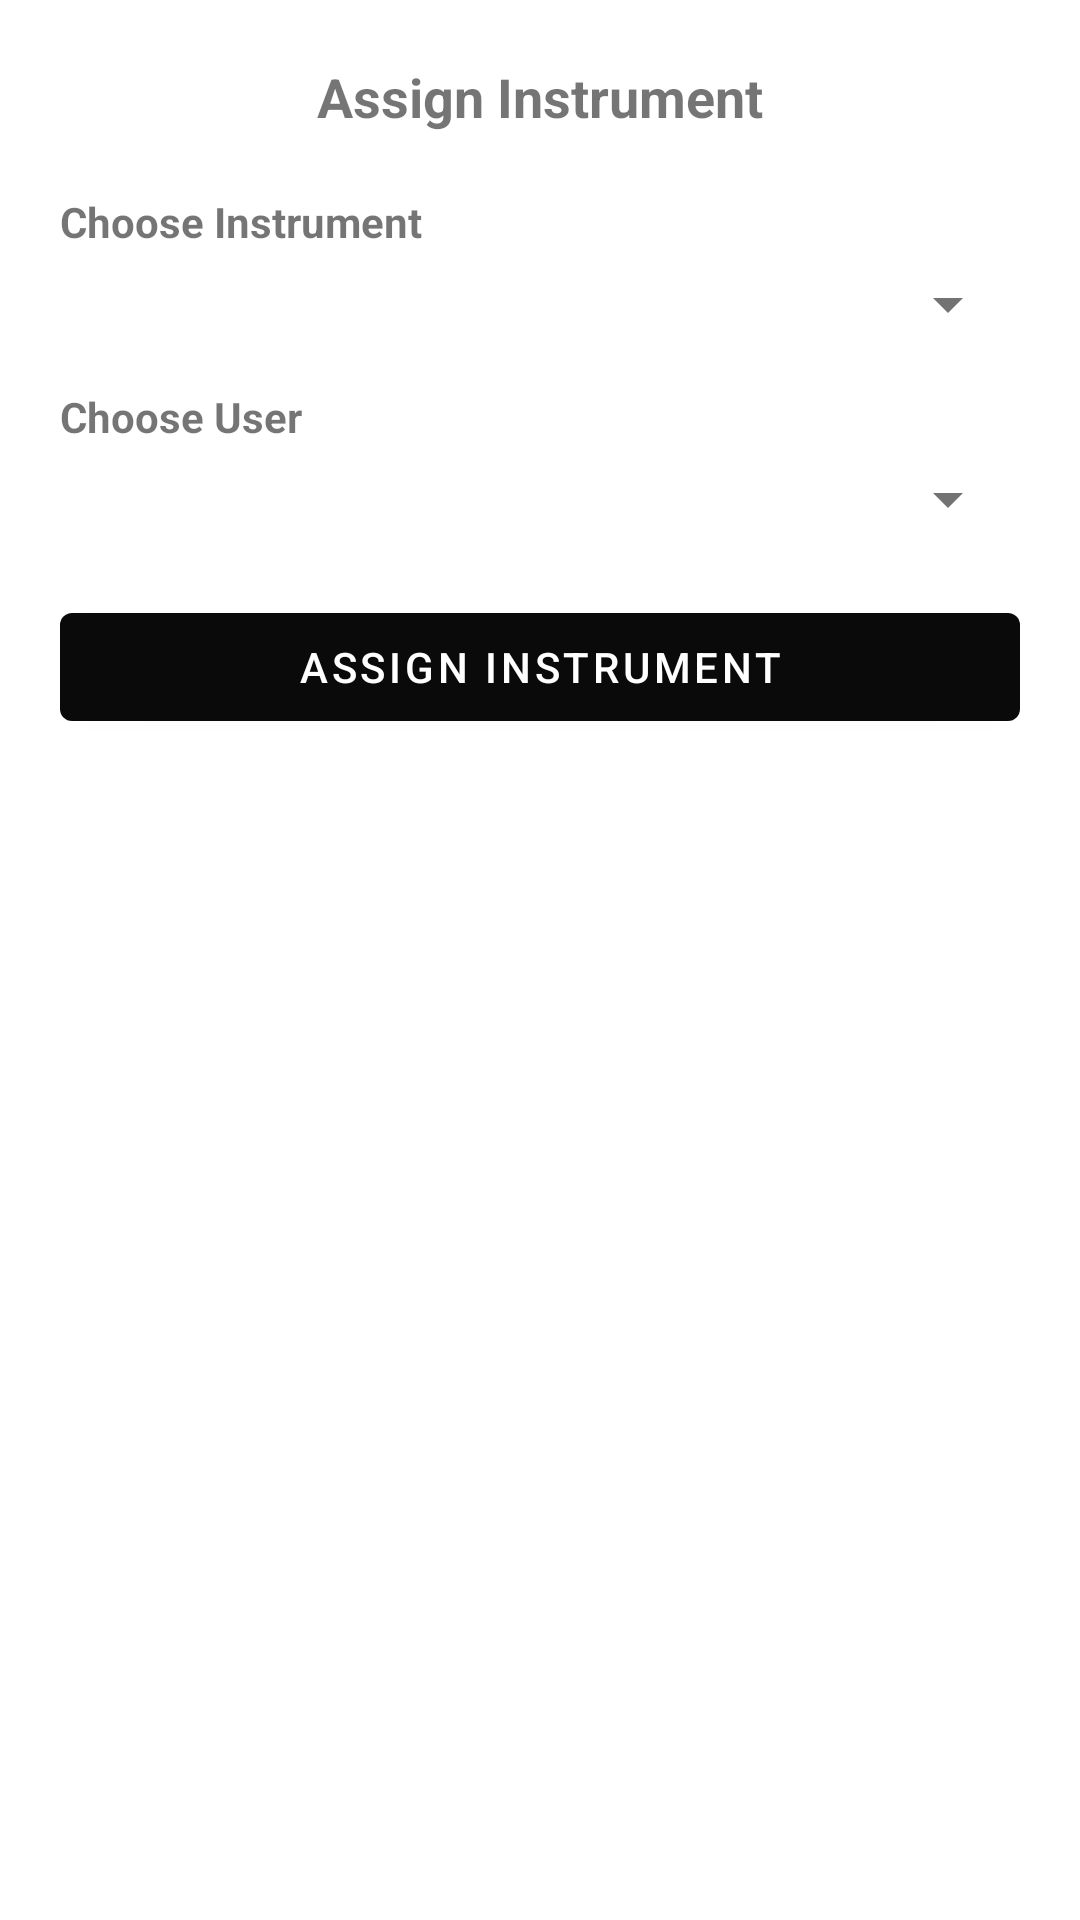

This screen was rendered from an Android layout file. Write that file and the resources it references.
<!-- AndroidManifest.xml: application theme Theme.MusicClub -->
<!-- res/layout/dialog_assign_instrument.xml -->
<?xml version="1.0" encoding="utf-8"?>
<LinearLayout xmlns:android="http://schemas.android.com/apk/res/android"
    xmlns:app="http://schemas.android.com/apk/res-auto"
    android:layout_width="match_parent"
    android:layout_height="wrap_content"
    android:orientation="vertical"
    android:padding="20dp">

    <TextView
        android:layout_width="wrap_content"
        android:layout_height="wrap_content"
        android:text="Assign Instrument"
        android:textStyle="bold"
        android:textSize="18sp"
        android:layout_gravity="center"
        android:layout_marginBottom="12dp"/>

    
    <TextView
        android:layout_width="wrap_content"
        android:layout_height="wrap_content"
        android:text="Choose Instrument"
        android:textStyle="bold"
        android:layout_marginTop="8dp"/>

    <Spinner
        android:id="@+id/spInstrument"
        android:layout_width="match_parent"
        android:layout_height="wrap_content"
        android:layout_marginTop="6dp"/>

    
    <TextView
        android:layout_width="wrap_content"
        android:layout_height="wrap_content"
        android:text="Choose User"
        android:textStyle="bold"
        android:layout_marginTop="16dp"/>

    <Spinner
        android:id="@+id/spUser"
        android:layout_width="match_parent"
        android:layout_height="wrap_content"
        android:layout_marginTop="6dp"/>

    <com.google.android.material.button.MaterialButton
    android:id="@+id/btnAssignInstrumentDialog"
    android:layout_width="match_parent"
    android:layout_height="wrap_content"
    android:text="Assign Instrument"
    style="@style/Widget.MaterialComponents.Button"
    android:layout_marginTop="20dp"/>

</LinearLayout>
<!-- resources referenced by this layout -->
<resources>
  <style name="Theme.MusicClub" parent="Theme.MaterialComponents.DayNight.NoActionBar">
  
          
          <item name="colorPrimary">@color/colorPrimary</item>
          <item name="colorPrimaryVariant">@color/colorPrimary</item>
          <item name="colorSecondary">@color/colorSecondary</item>
          <item name="colorSecondaryVariant">@color/colorSecondary</item>
          <item name="colorAccent">@color/colorAccent</item>
  
          
          <item name="android:windowBackground">@color/bg_main_light</item>
          <item name="colorSurface">@color/bg_surface_light</item>
  
          
          <item name="android:textColorPrimary">@color/text_primary_light</item>
          <item name="android:textColorSecondary">@color/text_secondary_light</item>
          <item name="colorOnSurfaceVariant">@color/text_secondary_light</item>
  
  
          
          <item name="android:statusBarColor">@color/bg_main_light</item>
          <item name="android:windowLightStatusBar">true</item>
  
          
          <item name="materialButtonStyle">@style/Widget.MusicTeam.Button</item>
  
          
          <item name="textInputStyle">@style/Widget.MusicTeam.TextInput</item>
  
          
          <item name="android:windowActionBar">false</item>
          <item name="android:windowNoTitle">true</item>
          <item name="dividerColor">@color/divider_light</item>
      </style>
  <color name="colorPrimary">#0A0A0A</color>
  <color name="colorSecondary">#F5F5F5</color>
  <color name="colorAccent">#737373</color>
  <color name="bg_main_light">#FFFFFF</color>
  <color name="bg_surface_light">#FFFFFF</color>
  <color name="text_primary_light">#0A0A0A</color>
  <color name="text_secondary_light">#737373</color>
  <style name="Widget.MusicTeam.Button" parent="Widget.MaterialComponents.Button">
          <item name="backgroundTint">@color/button_primary</item>
          <item name="android:textColor">@color/text_primary_dark</item>
          <item name="cornerRadius">12dp</item>
      </style>
  <style name="Widget.MusicTeam.TextInput" parent="Widget.MaterialComponents.TextInputLayout.OutlinedBox">
          <item name="boxBackgroundColor">@color/bg_surface_light</item>
          <item name="boxStrokeColor">@color/colorPrimary</item>
          <item name="hintTextColor">@color/text_secondary_light</item>
      </style>
  <color name="divider_light">#E5E5E5</color>
  <color name="button_primary">#0A0A0A</color>
  <color name="text_primary_dark">#FAFAFA</color>
</resources>
